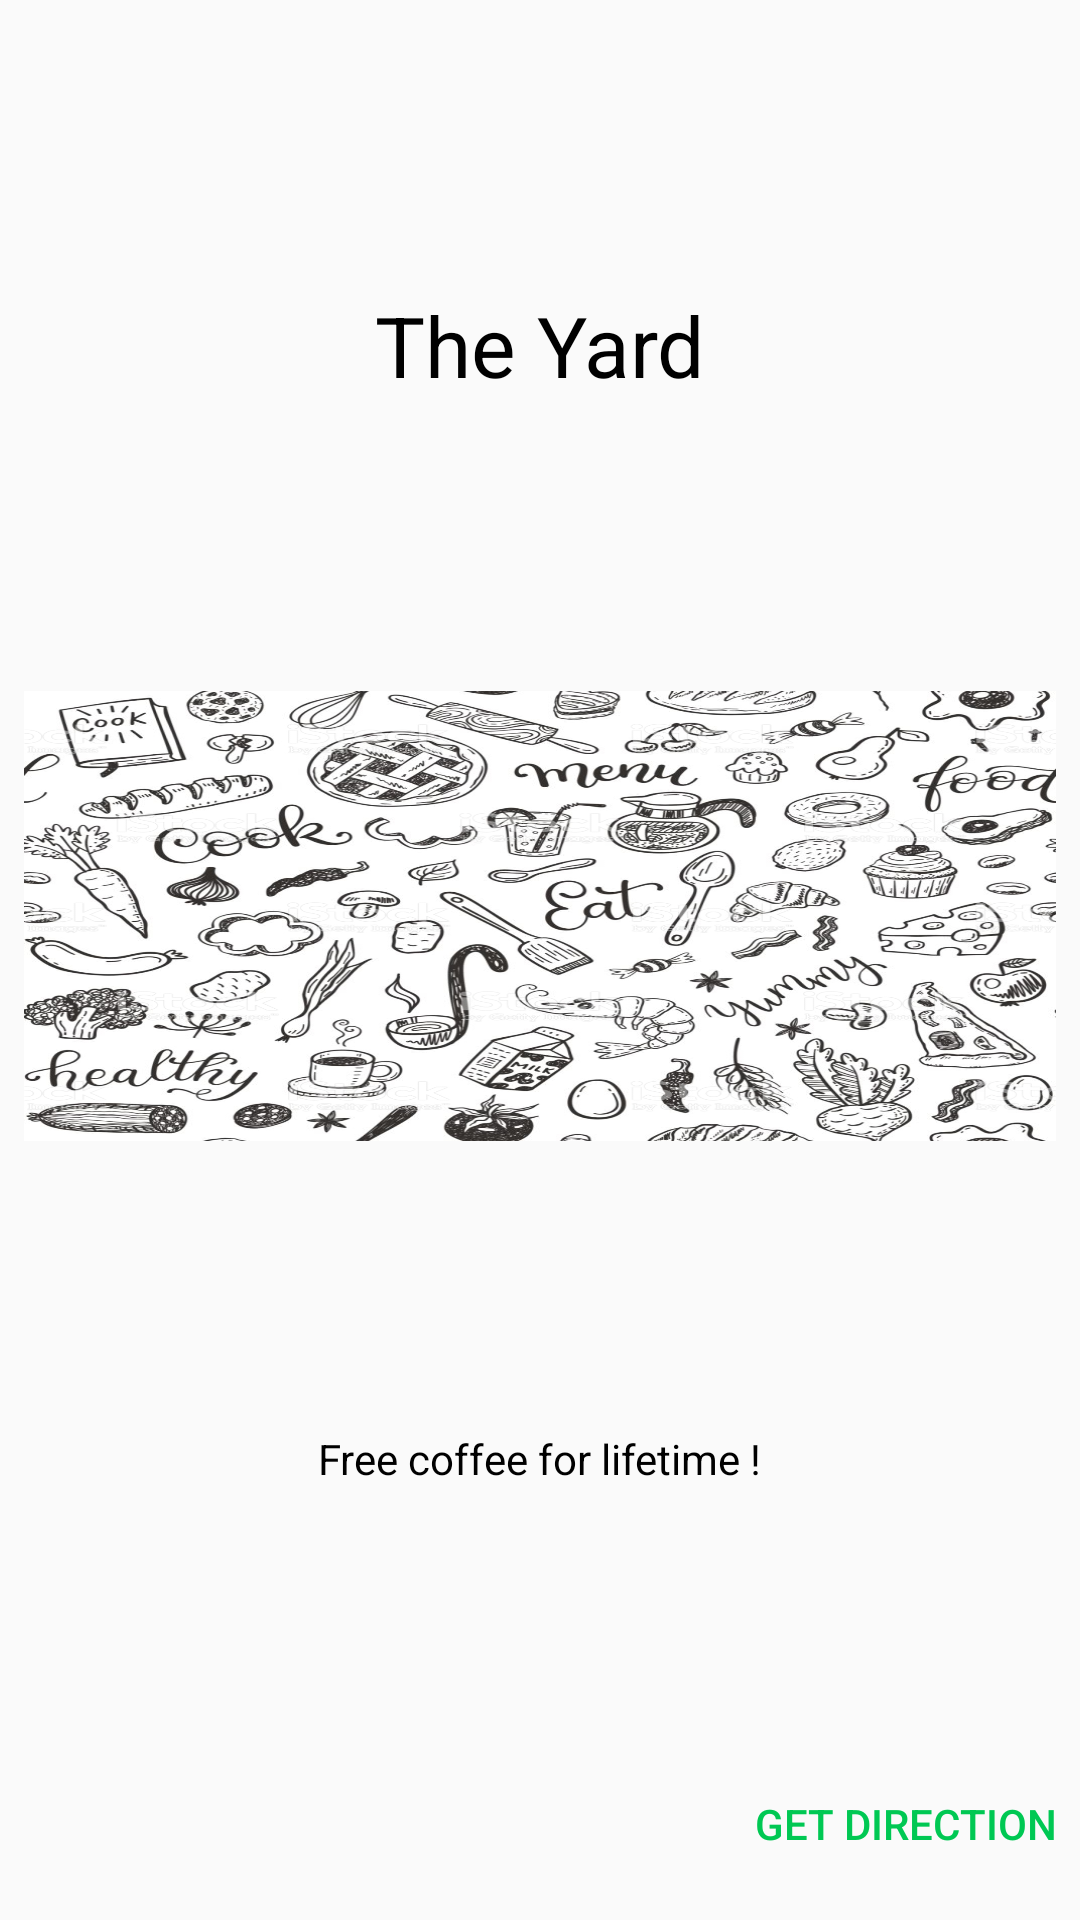

Android layout source for this screen:
<!-- AndroidManifest.xml: application theme AppTheme -->
<!-- res/layout/promo_redeem.xml -->
<?xml version="1.0" encoding="utf-8"?>
<android.support.constraint.ConstraintLayout xmlns:android="http://schemas.android.com/apk/res/android"
    xmlns:app="http://schemas.android.com/apk/res-auto"
    xmlns:tools="http://schemas.android.com/tools"
    android:layout_width="match_parent"
    android:layout_height="wrap_content">

    <TextView
        android:id="@+id/tvRedeemRestTitle"
        android:layout_width="wrap_content"
        android:layout_height="wrap_content"
        android:layout_marginEnd="8dp"
        android:layout_marginStart="8dp"
        android:layout_marginTop="8dp"
        android:text="The Yard"
        android:textColor="@android:color/black"
        android:textSize="28sp"
        app:layout_constraintBottom_toTopOf="@+id/ivRedeem"
        app:layout_constraintEnd_toEndOf="parent"
        app:layout_constraintHorizontal_bias="0.5"
        app:layout_constraintStart_toStartOf="parent"
        app:layout_constraintTop_toTopOf="parent" />

    <ImageView
        android:id="@+id/ivRedeem"
        android:layout_width="match_parent"
        android:layout_height="150dp"
        android:layout_marginEnd="8dp"
        android:layout_marginStart="8dp"
        android:layout_marginTop="8dp"
        android:scaleType="fitXY"
        app:layout_constraintBottom_toTopOf="@+id/tvRedeemOffer"
        app:layout_constraintEnd_toEndOf="parent"
        app:layout_constraintHorizontal_bias="0.5"
        app:layout_constraintStart_toStartOf="parent"
        app:layout_constraintTop_toBottomOf="@+id/tvRedeemRestTitle"
        app:srcCompat="@drawable/placeholder2" />


    <TextView
        android:id="@+id/tvRedeemOffer"
        android:layout_width="wrap_content"
        android:layout_height="wrap_content"
        android:layout_marginEnd="8dp"
        android:layout_marginStart="8dp"
        android:layout_marginTop="8dp"
        android:text="Free coffee for lifetime !"
        android:textColor="@android:color/black"
        app:layout_constraintBottom_toTopOf="@+id/btnRedeemGetDirection"
        app:layout_constraintEnd_toEndOf="parent"
        app:layout_constraintStart_toStartOf="parent"
        app:layout_constraintTop_toBottomOf="@+id/ivRedeem" />

    <Button
        android:id="@+id/btnRedeemGetDirection"
        android:layout_width="wrap_content"
        android:layout_height="wrap_content"
        android:layout_marginBottom="8dp"
        android:layout_marginEnd="8dp"
        android:text="Get Direction"
        android:textColor="@color/colorAccent"
        android:background="@android:color/transparent"
        app:layout_constraintBottom_toBottomOf="parent"
        app:layout_constraintEnd_toEndOf="parent"
        android:layout_marginRight="8dp" />


</android.support.constraint.ConstraintLayout>
<!-- resources referenced by this layout -->
<resources>
  <color name="colorAccent">#00C853</color>
  <!-- drawable placeholder2: jpg bitmap (drawable, 593666 bytes) -->
  <style name="AppTheme" parent="Theme.AppCompat.Light.DarkActionBar">
          
          <item name="colorPrimary">@color/colorPrimary</item>
          <item name="colorPrimaryDark">@color/colorPrimaryDark</item>
          <item name="colorAccent">@color/colorAccent</item>
          
      </style>
  <color name="colorPrimary">#cb060d</color>
  <color name="colorPrimaryDark">#CB060D</color>
</resources>
